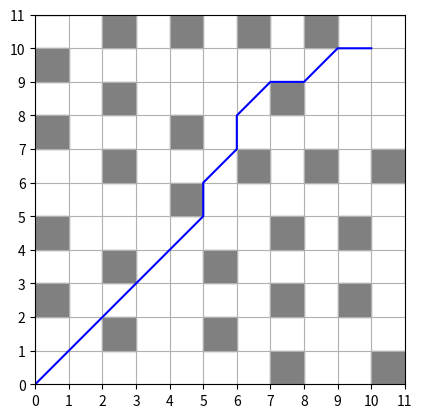

Source code (Python):

""" CONTROLAR A ADIÇÃO DE OBSTÁCULOS
    AJEITAR A PARTE DO OBSTÁCULO NO PONTO INICIAL
"""

import heapq
import random
import matplotlib.pyplot as plt

class Node:
    def __init__(self, coord_x, coord_y):
        self.x = coord_x # ---> Coordenada x e y
        self.y = coord_y
        self.cost = float('inf')   #----> o custo e a heuristica inicia com inf pq ainda não tem um valor associado e ele
        self.heuristic = float('inf')
        self.prev = None
    
    """ Esse método aqui compara dois nós e verifica se o custo + heuristica é maior ou menor, como a solução
    usa o algoritmo A* para encontrar a melhor solução, essa comparação é feita e o menor é seguido"""
    # def compare(self, other):
    #     return (self.cost + self.heuristic) < (other.cost + other.heuristic)
    def __lt__(self, other):
        return (self.cost + self.heuristic) < (other.cost + other.heuristic)

""" Essa função aqui calcula a heuristica entre o ponto atual e o ponto que se deseja chegar (distância de manhatam)"""
def calculate_heuristic(atual, objetivo):  
    return abs(atual.x - objetivo.x) + abs(atual.y - objetivo.y)

"""" Essa função encontra os vizinhos de um nó.
Ela recebe como parametro o nó atual e uma lista com a coordenada dos obstáculos,
a lista moves (movimentos) armazena todos os possiveis movimentos que o algoritmo pode fazer,
o loop for itera sobre os movimentos possiveis e atualiza a posição atual do no, em seguida verifica se 
essa nova coordenada está dentroda lista de obstáculos, se não estiver, ele é adicionado à lista neighbors (vizinhos).
"""
def neighbors(node, obstacles):
    neighbors = []
    moves = [(0, 1), (0, -1), (1, 0), (-1, 0), (1, 1), (-1, 1), (1, -1), (-1, -1)]  # Movimentos ortogonais básicos

    # Adicionando movimentos ortogonais ao longo das laterais dos obstáculos
    moves += [(dx, dy) for dx, dy in [(0, 1), (0, -1), (1, 0), (-1, 0), (1, 1), (-1, 1), (1, -1), (-1, -1)] for x, y in [(node.x + dx, node.y + dy)] if (x, y) in obstacles]

    for dx, dy in moves:
        new_x, new_y = node.x + dx, node.y + dy
        if 0 <= new_x <= 10 and 0 <= new_y <= 10:  # Verifica se as coordenadas estão dentro dos limites
            if (new_x, new_y) not in obstacles or (node.x + dx, node.y) in obstacles or (node.x, node.y + dy) in obstacles:
                neighbors.append(Node(new_x, new_y))
    return neighbors




def a_star(start, goal, obstacles):
    open_list = []
    closed_set = set()

    heapq.heappush(open_list, start)
    start.cost = 0
    start.heuristic = calculate_heuristic(start, goal)

    while open_list:
        current = heapq.heappop(open_list)

        if (current.x, current.y) == (goal.x, goal.y):
            path = []
            while current:
                path.append((current.x, current.y))
                current = current.prev
            return path[::-1]

        closed_set.add((current.x, current.y))
        
        if not neighbors:  # Se não houver vizinhos disponíveis
            continue
        
        for neighbor in neighbors(current, obstacles):
            if (neighbor.x, neighbor.y) in closed_set:
                continue

            tentative_g = current.cost + 1
            if tentative_g < neighbor.cost:
                neighbor.prev = current
                neighbor.cost = tentative_g
                neighbor.heuristic = calculate_heuristic(neighbor, goal)
                heapq.heappush(open_list, neighbor)

    return None


def plot_grid(obstacles, path):
    fig, ax = plt.subplots()

    for obstacle in obstacles:
        ax.add_patch(plt.Rectangle((obstacle[0], obstacle[1]), 1, 1, color='gray'))

    if path:
        # Ajustar o trajeto para começar nos cantos das células do grid
        adjusted_path = [(x, y) for x, y in path]
        x_values, y_values = zip(*adjusted_path)
        ax.plot(x_values, y_values, color='blue')

    ax.set_xticks(range(12))  # Define os ticks do eixo x em incrementos de 1
    ax.set_yticks(range(12))  # Define os ticks do eixo y em incrementos de 1
    
    ax.set_xlim(0, 11)
    ax.set_ylim(0, 11)
    ax.set_aspect('equal', adjustable='box')
    plt.grid(True)
    plt.show()


def generate_obstacles(start, grid_size, num_obstacles):
    obstacles = set()
    
    # Adiciona o ponto inicial à lista de obstáculos temporariamente
    obstacles.add((start.x, start.y))
    
    while len(obstacles) < num_obstacles + 1:  # Adiciona 1 para compensar o ponto inicial
        x = random.randint(0, grid_size - 1)
        y = random.randint(0, grid_size - 1)
        if not any(abs(x - obs_x) <= 1 and abs(y - obs_y) <= 1 for obs_x, obs_y in obstacles):
            obstacles.add((x, y))
    
    # Remove o ponto inicial da lista de obstáculos
    obstacles.remove((start.x, start.y))
    
    return obstacles


def main():
    start = Node(0, 0)
    goal = Node(10,10)
    #obstacles = {(2, 3), (3, 3), (6, 4), (5, 5),(1,1)}  
    obstacles = generate_obstacles(start, 12, 30)
    
    path = a_star(start, goal, obstacles)
    
    print(obstacles)
    
    if path:
        print("Caminho encontrado:")
        print(path)
        plot_grid(obstacles, path)
    else:
        print("Não foi possível encontrar um caminho.")

if __name__ == "__main__":
    main()


